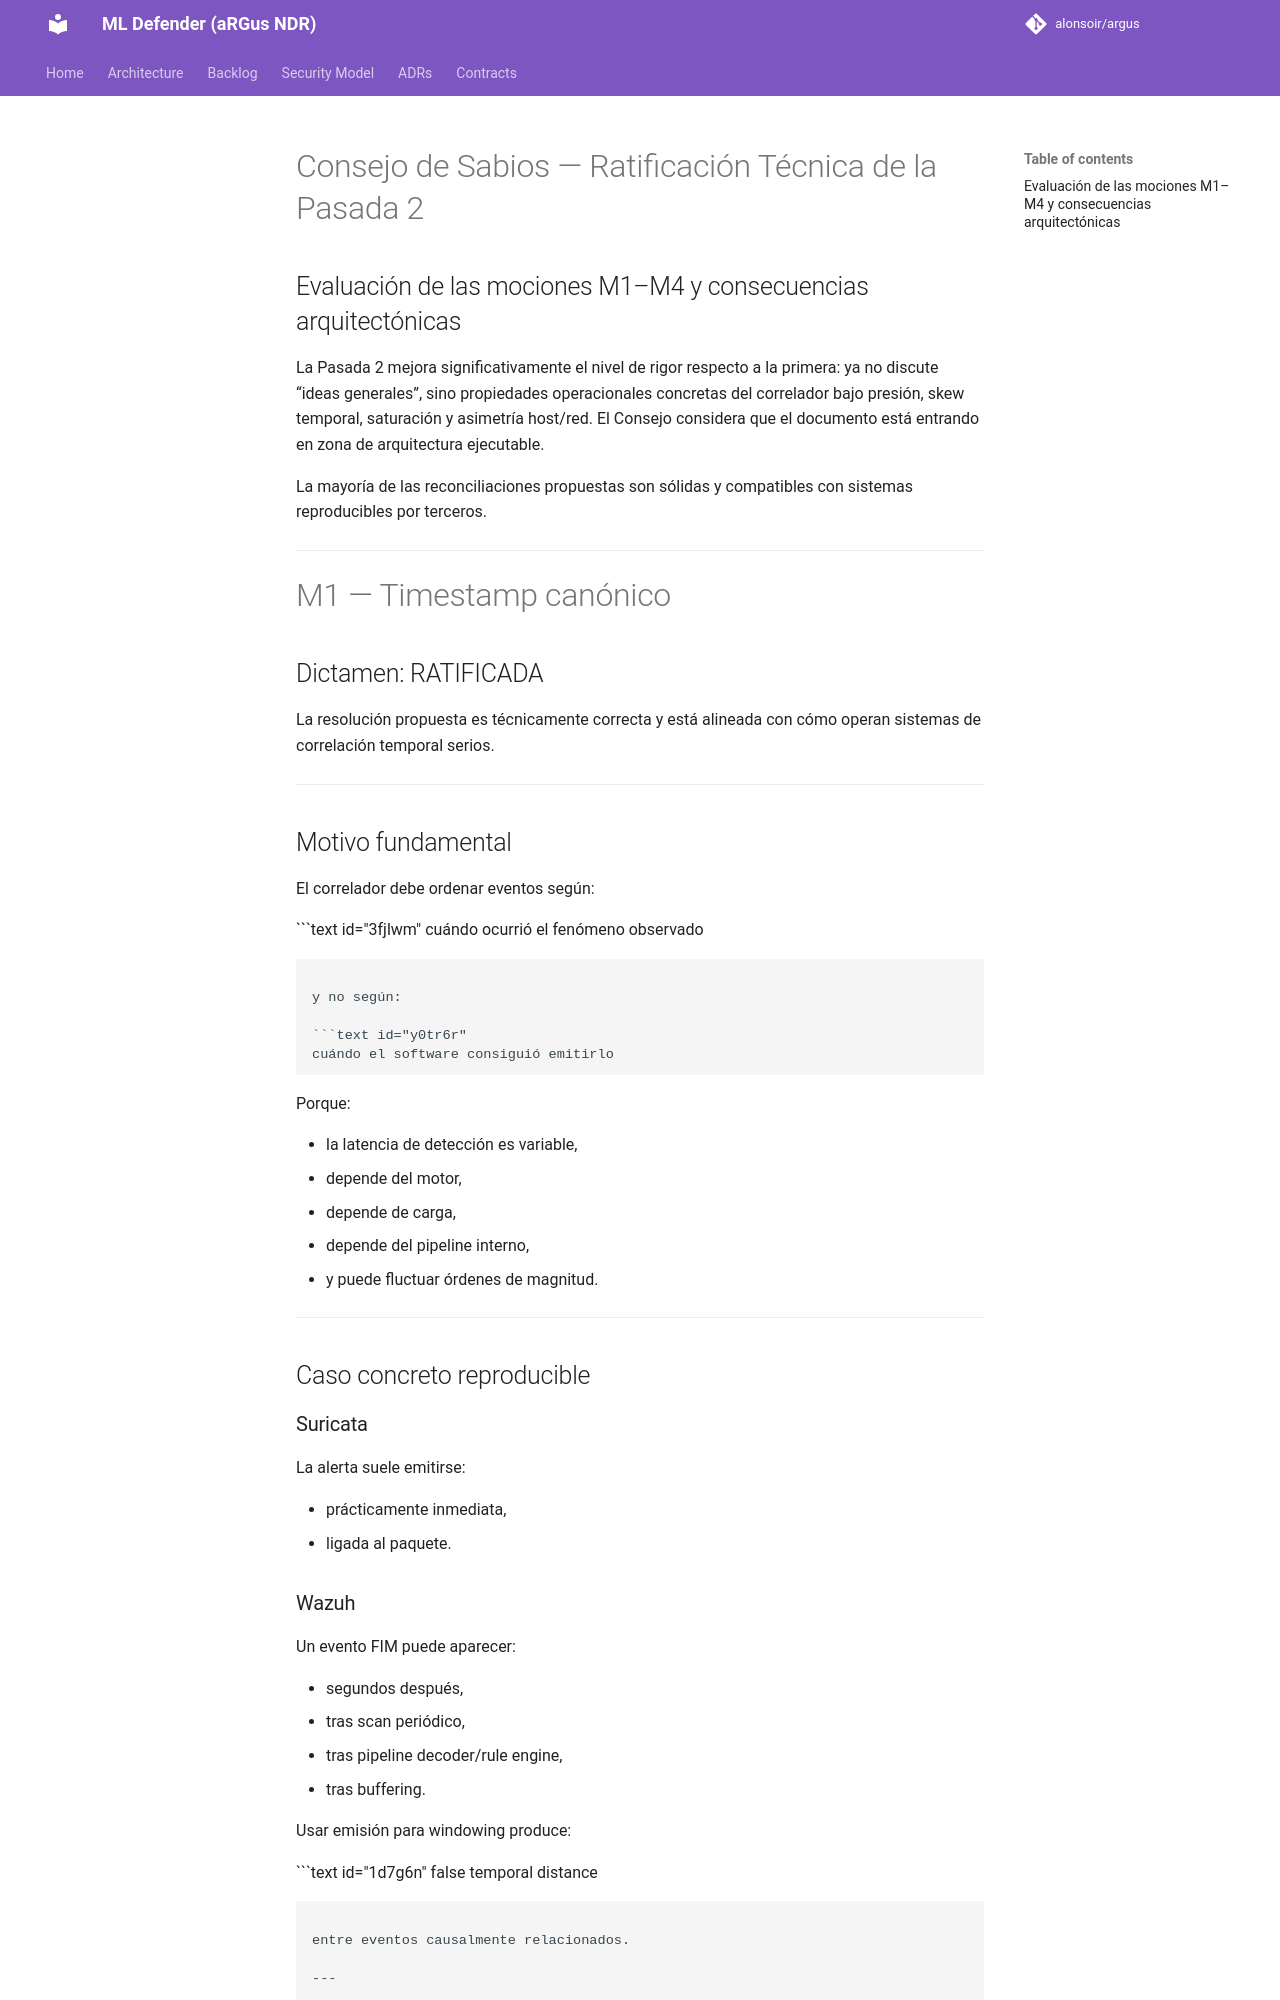

repository: alonsoir/argus · page: council/Integración multi-motor aRGus-Suricata-Zeek-Wazuh-CHATGPT-segunda-pasada/index.html · generator: mkdocs

# Consejo de Sabios — Ratificación Técnica de la Pasada 2

## Evaluación de las mociones M1–M4 y consecuencias arquitectónicas

La Pasada 2 mejora significativamente el nivel de rigor respecto a la primera: ya no discute “ideas generales”, sino propiedades operacionales concretas del correlador bajo presión, skew temporal, saturación y asimetría host/red. El Consejo considera que el documento está entrando en zona de arquitectura ejecutable.

La mayoría de las reconciliaciones propuestas son sólidas y compatibles con sistemas reproducibles por terceros.

---

# M1 — Timestamp canónico

## Dictamen: RATIFICADA

La resolución propuesta es técnicamente correcta y está alineada con cómo operan sistemas de correlación temporal serios.

---

## Motivo fundamental

El correlador debe ordenar eventos según:

```text id="3fjlwm"
cuándo ocurrió el fenómeno observado
```

y no según:

```text id="y0tr6r"
cuándo el software consiguió emitirlo
```

Porque:

* la latencia de detección es variable,
* depende del motor,
* depende de carga,
* depende del pipeline interno,
* y puede fluctuar órdenes de magnitud.

---

## Caso concreto reproducible

### Suricata

La alerta suele emitirse:

* prácticamente inmediata,
* ligada al paquete.
